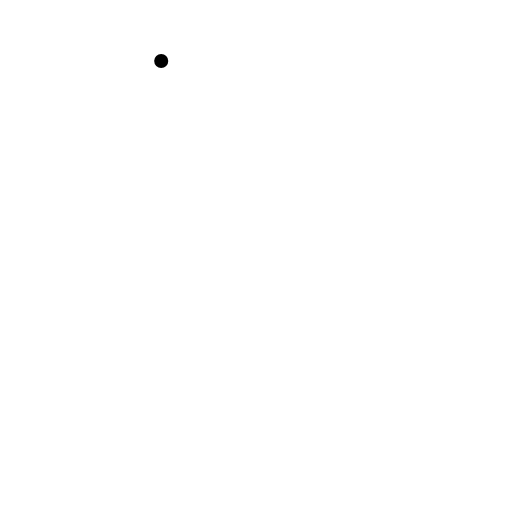
t = 0.00 s
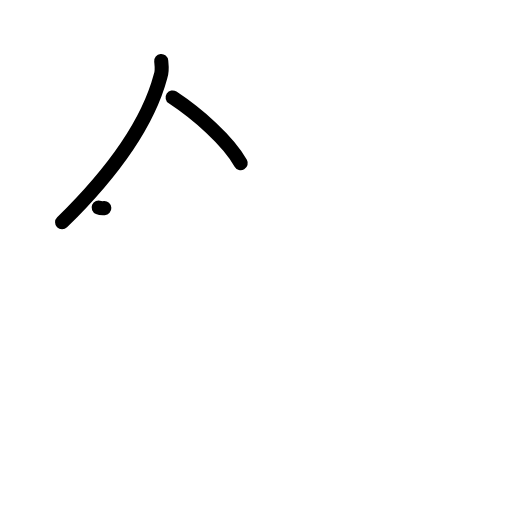
t = 2.17 s
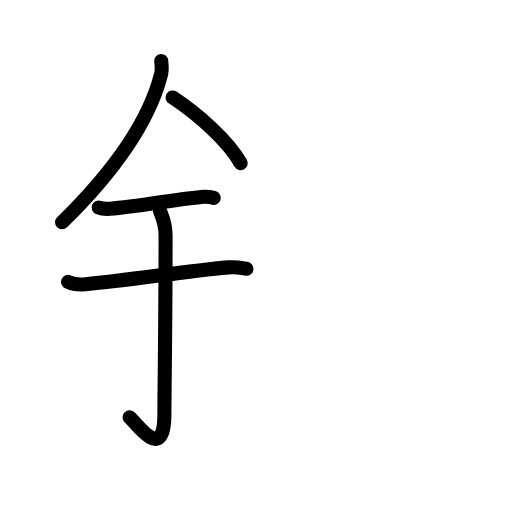
t = 4.42 s
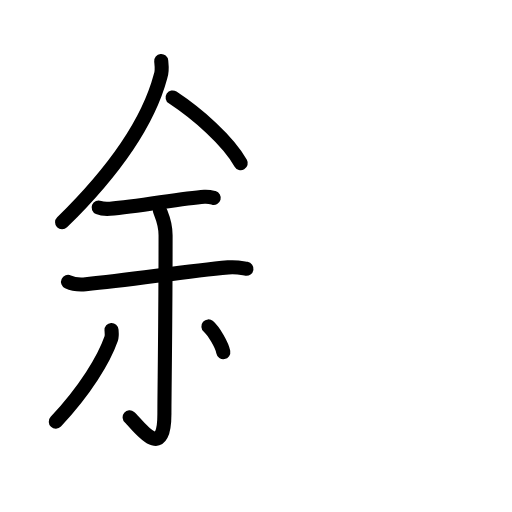
t = 6.50 s
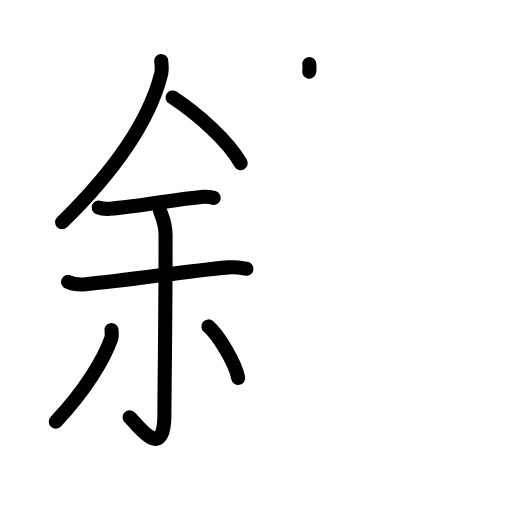
t = 7.25 s
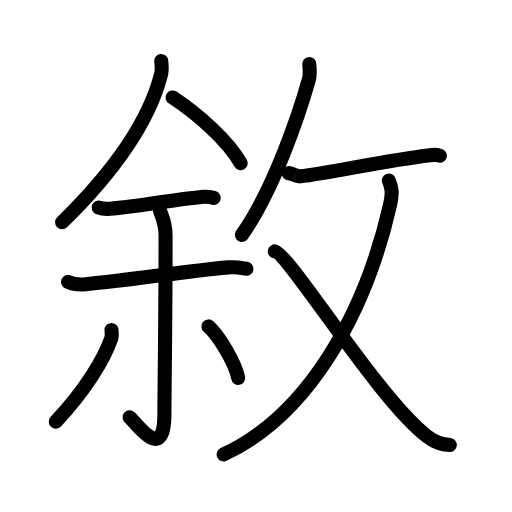
t = 11.00 s

The animated SVG that drew these frames (rendered in a browser with its animation timeline set to each time). Animation: 34 SMIL elements (animate=34); one cycle of 11.00 s.

<?xml version="1.0" encoding="UTF-8"?>
<!--
AniKanjiVG is licensed by CC-BY-SA Paul C. Sommerhoff (https://bitbucket.org/sommerhoff/anikanjivg).
AniKanjiVG uses KanjiVG which is licensed by CC-BY-SA Ulrich Apel (http://kanjivg.tagaini.net).
See also http://creativecommons.org/licenses/by-sa/3.0/
-->
<svg xmlns:kvg='http://kanjivg.tagaini.net' xmlns='http://www.w3.org/2000/svg' width='109' height='109' viewBox='0 0 109 109' style='fill:none;stroke:#000000;stroke-width:3;stroke-linecap:round;stroke-linejoin:round;' id="kvg:kanji_06558"><g id="kvg:06558" kvg:element="敘"><g id="kvg:06558-g1" kvg:element="余" kvg:position="left"><g id="kvg:06558-g2" kvg:element="人" kvg:variant="true" kvg:position="top"><path id="kvg:06558-s1" kvg:type="㇒" d="M34.32,13c0.08,0.81,0.28,2.14-0.15,3.25c-2.13,7.97-7.94,18.33-20.95,31.08"><animate attributeName="d" begin="0.0s" dur="0.5s" from="M34.32,13C34.32,13,34.32,13,34.32,13" to="M34.32,13c0.08,0.81,0.28,2.14-0.15,3.25" />
<animate attributeName="d" begin="0.5s" dur="0.5s" from="M34.32,13c0.08,0.81,0.28,2.14-0.15,3.25c0,0,0,0,0,0,0" to="M34.32,13c0.08,0.81,0.28,2.14-0.15,3.25c-2.13,7.97-7.94,18.33-20.95,31.08" />
</path>
<path id="kvg:06558-s2" kvg:type="㇔/㇏" d="M36.75,20.75c5.3,3.5,11.71,9.1,14.5,14"><animate attributeName="d" begin="1.0s" dur="1.0s" from="M36.75,20.75C36.75,20.75,36.75,20.75,36.75,20.75" to="M36.75,20.75c5.3,3.5,11.71,9.1,14.5,14" />
<animate attributeName="d" begin="0s" dur="1.0s" from="M-100,-100" to="M-100,-100" />
</path>
</g>
<g id="kvg:06558-g3" kvg:position="bottom"><path id="kvg:06558-s3" kvg:type="㇐" d="M21,44.18c0.63,0.26,1.78,0.3,2.41,0.26c6.07-0.43,15.02-2.22,20.11-2.56c0.94-0.06,1.51,0.12,1.98,0.25"><animate attributeName="d" begin="2.0s" dur="0.3333333333333333s" from="M21,44.18C21,44.18,21,44.18,21,44.18" to="M21,44.18c0.63,0.26,1.78,0.3,2.41,0.26" />
<animate attributeName="d" begin="2.3333333333333335s" dur="0.3333333333333333s" from="M21,44.18c0.63,0.26,1.78,0.3,2.41,0.26c0,0,0,0,0,0,0" to="M21,44.18c0.63,0.26,1.78,0.3,2.41,0.26c6.07-0.43,15.02-2.22,20.11-2.56" />
<animate attributeName="d" begin="2.6666666666666665s" dur="0.3333333333333333s" from="M21,44.18c0.63,0.26,1.78,0.3,2.41,0.26c6.07-0.43,15.02-2.22,20.11-2.56c0,0,0,0,0,0,0" to="M21,44.18c0.63,0.26,1.78,0.3,2.41,0.26c6.07-0.43,15.02-2.22,20.11-2.56c0.94-0.06,1.51,0.12,1.98,0.25" />
<animate attributeName="d" begin="0s" dur="2.0s" from="M-100,-100" to="M-100,-100" />
</path>
<path id="kvg:06558-s4" kvg:type="㇐" d="M14.48,60.02c0.97,0.45,2.77,0.59,3.76,0.5c10.06-0.97,21.01-2.76,30.33-3.6c1.85-0.17,2.97,0.15,3.9,0.3"><animate attributeName="d" begin="3.0s" dur="0.3333333333333333s" from="M14.48,60.02C14.48,60.02,14.48,60.02,14.48,60.02" to="M14.48,60.02c0.97,0.45,2.77,0.59,3.76,0.5" />
<animate attributeName="d" begin="3.3333333333333335s" dur="0.3333333333333333s" from="M14.48,60.02c0.97,0.45,2.77,0.59,3.76,0.5c0,0,0,0,0,0,0" to="M14.48,60.02c0.97,0.45,2.77,0.59,3.76,0.5c10.06-0.97,21.01-2.76,30.33-3.6" />
<animate attributeName="d" begin="3.6666666666666665s" dur="0.3333333333333333s" from="M14.48,60.02c0.97,0.45,2.77,0.59,3.76,0.5c10.06-0.97,21.01-2.76,30.33-3.6c0,0,0,0,0,0,0" to="M14.48,60.02c0.97,0.45,2.77,0.59,3.76,0.5c10.06-0.97,21.01-2.76,30.33-3.6c1.85-0.17,2.97,0.15,3.9,0.3" />
<animate attributeName="d" begin="0s" dur="3.0s" from="M-100,-100" to="M-100,-100" />
</path>
<g id="kvg:06558-g4" kvg:element="小"><path id="kvg:06558-s5" kvg:type="㇚" d="M34.04,44.8c0.08,0.46,1.21,2.39,1.21,5.3c0,18.93-0.25,33.26-0.25,38.02c0,10.8-5.96,1.92-7.4,0.72"><animate attributeName="d" begin="4.0s" dur="0.3333333333333333s" from="M34.04,44.8C34.04,44.8,34.04,44.8,34.04,44.8" to="M34.04,44.8c0.08,0.46,1.21,2.39,1.21,5.3" />
<animate attributeName="d" begin="4.333333333333333s" dur="0.3333333333333333s" from="M34.04,44.8c0.08,0.46,1.21,2.39,1.21,5.3c0,0,0,0,0,0,0" to="M34.04,44.8c0.08,0.46,1.21,2.39,1.21,5.3c0,18.93-0.25,33.26-0.25,38.02" />
<animate attributeName="d" begin="4.666666666666667s" dur="0.3333333333333333s" from="M34.04,44.8c0.08,0.46,1.21,2.39,1.21,5.3c0,18.93-0.25,33.26-0.25,38.02c0,0,0,0,0,0,0" to="M34.04,44.8c0.08,0.46,1.21,2.39,1.21,5.3c0,18.93-0.25,33.26-0.25,38.02c0,10.8-5.96,1.92-7.4,0.72" />
<animate attributeName="d" begin="0s" dur="4.0s" from="M-100,-100" to="M-100,-100" />
</path>
<path id="kvg:06558-s6" kvg:type="㇒" d="M23.74,70.25c0.03,0.46,0.14,1.25-0.07,1.85c-1.54,4.41-5.5,10.97-11.79,17.67"><animate attributeName="d" begin="5.0s" dur="0.5s" from="M23.74,70.25C23.74,70.25,23.74,70.25,23.74,70.25" to="M23.74,70.25c0.03,0.46,0.14,1.25-0.07,1.85" />
<animate attributeName="d" begin="5.5s" dur="0.5s" from="M23.74,70.25c0.03,0.46,0.14,1.25-0.07,1.85c0,0,0,0,0,0,0" to="M23.74,70.25c0.03,0.46,0.14,1.25-0.07,1.85c-1.54,4.41-5.5,10.97-11.79,17.67" />
<animate attributeName="d" begin="0s" dur="5.0s" from="M-100,-100" to="M-100,-100" />
</path>
<path id="kvg:06558-s7" kvg:type="㇔" d="M44.37,69.49c2.24,1.93,5.78,7.95,6.34,10.96"><animate attributeName="d" begin="6.0s" dur="1.0s" from="M44.37,69.49C44.37,69.49,44.37,69.49,44.37,69.49" to="M44.37,69.49c2.24,1.93,5.78,7.95,6.34,10.96" />
<animate attributeName="d" begin="0s" dur="6.0s" from="M-100,-100" to="M-100,-100" />
</path>
</g>
</g>
</g>
<g id="kvg:06558-g5" kvg:element="攵" kvg:variant="true" kvg:original="攴" kvg:position="right" kvg:radical="general"><g id="kvg:06558-g6" kvg:position="top"><path id="kvg:06558-s8" kvg:type="㇒" d="M65.85,13.64c0.04,0.81,0.24,2.13-0.08,3.24C63.78,24,58.39,40.15,51.5,50"><animate attributeName="d" begin="7.0s" dur="0.5s" from="M65.85,13.64C65.85,13.64,65.85,13.64,65.85,13.64" to="M65.85,13.64c0.04,0.81,0.24,2.13-0.08,3.24" />
<animate attributeName="d" begin="7.5s" dur="0.5s" from="M65.85,13.64c0.04,0.81,0.24,2.13-0.08,3.24c0,0,0,0,0,0,0" to="M65.85,13.64c0.04,0.81,0.24,2.13-0.08,3.24C63.78,24,58.39,40.15,51.5,50" />
<animate attributeName="d" begin="0s" dur="7.0s" from="M-100,-100" to="M-100,-100" />
</path>
<path id="kvg:06558-s9" kvg:type="㇐" d="M61.47,36.9c0.03-0.25,1.77,0.71,2.41,0.64c6.53-0.73,17.7-3.34,27.67-4.51c1.12-0.13,1.81-0.03,2.1,0.12"><animate attributeName="d" begin="8.0s" dur="0.3333333333333333s" from="M61.47,36.9C61.47,36.9,61.47,36.9,61.47,36.9" to="M61.47,36.9c0.03-0.25,1.77,0.71,2.41,0.64" />
<animate attributeName="d" begin="8.333333333333334s" dur="0.3333333333333333s" from="M61.47,36.9c0.03-0.25,1.77,0.71,2.41,0.64c0,0,0,0,0,0,0" to="M61.47,36.9c0.03-0.25,1.77,0.71,2.41,0.64c6.53-0.73,17.7-3.34,27.67-4.51" />
<animate attributeName="d" begin="8.666666666666666s" dur="0.3333333333333333s" from="M61.47,36.9c0.03-0.25,1.77,0.71,2.41,0.64c6.53-0.73,17.7-3.34,27.67-4.51c0,0,0,0,0,0,0" to="M61.47,36.9c0.03-0.25,1.77,0.71,2.41,0.64c6.53-0.73,17.7-3.34,27.67-4.51c1.12-0.13,1.81-0.03,2.1,0.12" />
<animate attributeName="d" begin="0s" dur="8.0s" from="M-100,-100" to="M-100,-100" />
</path>
</g>
<g id="kvg:06558-g7" kvg:element="乂" kvg:position="bottom"><g id="kvg:06558-g8" kvg:element="丿"><path id="kvg:06558-s10" kvg:type="㇒" d="M82.78,38.43c0.57,1.43,0.88,2.45,0.28,5.07c-5.4,23.77-17.69,45-35.44,53.25"><animate attributeName="d" begin="9.0s" dur="0.5s" from="M82.78,38.43C82.78,38.43,82.78,38.43,82.78,38.43" to="M82.78,38.43c0.57,1.43,0.88,2.45,0.28,5.07" />
<animate attributeName="d" begin="9.5s" dur="0.5s" from="M82.78,38.43c0.57,1.43,0.88,2.45,0.28,5.07c0,0,0,0,0,0,0" to="M82.78,38.43c0.57,1.43,0.88,2.45,0.28,5.07c-5.4,23.77-17.69,45-35.44,53.25" />
<animate attributeName="d" begin="0s" dur="9.0s" from="M-100,-100" to="M-100,-100" />
</path>
</g>
<path id="kvg:06558-s11" kvg:type="㇏" d="M58.5,53.51c3,0.49,22.23,31.73,32.43,39.37c1.96,1.47,3.21,1.72,4.82,1.87"><animate attributeName="d" begin="10.0s" dur="0.5s" from="M58.5,53.51C58.5,53.51,58.5,53.51,58.5,53.51" to="M58.5,53.51c3,0.49,22.23,31.73,32.43,39.37" />
<animate attributeName="d" begin="10.5s" dur="0.5s" from="M58.5,53.51c3,0.49,22.23,31.73,32.43,39.37c0,0,0,0,0,0,0" to="M58.5,53.51c3,0.49,22.23,31.73,32.43,39.37c1.96,1.47,3.21,1.72,4.82,1.87" />
<animate attributeName="d" begin="0s" dur="10.0s" from="M-100,-100" to="M-100,-100" />
</path>
</g>
</g>
</g>
</svg>
